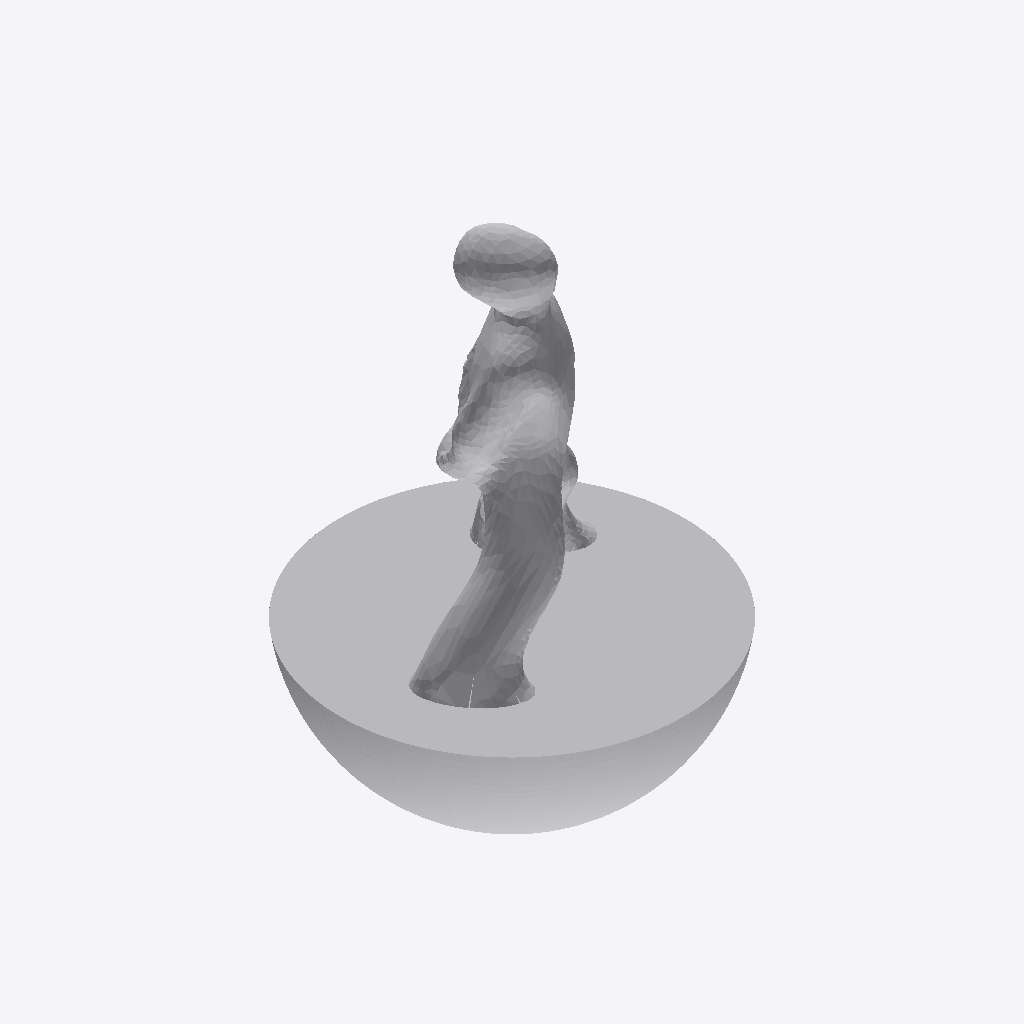
Isometric view of an IFC building model (IFC-SPF (STEP), schema IFC2X3, length unit metre), seen from the south-west, elements coloured by IFC class: 1 other element (light grey).
Extent 2.5 m × 2.5 m × 3.4 m (x, y, z). Elements (1): 1 IfcBuildingElementPart.

HEADER;
FILE_DESCRIPTION(('IFC 2x3 Building Model'),'2;1');
FILE_NAME('C:\\Users\\IG_EQUIPO1\\AppData\\Local\\Packages\\48598BIMMars.313206BE35C60_69nt','',(''),(''),'','','');
FILE_SCHEMA(('IFC2X3'));
ENDSEC;
DATA;
#35467=IFCPROJECT('075TokfHH7GRe9j4HME9Re',$,'Port De Barcelona','',$,$,$,(#11),#35468);
#1=IFCSITE('1Gnd70zVfAo9AtSEki6a2A',$,'Port De Barcelona',$,$,#2,$,$,.ELEMENT.,(-37,-45,0,0),(144,58,1,200000),0.0,'',$);
#7=IFCBUILDINGELEMENTPART('2$XZHKLNTApeOfG0VfAZot',$,'APBCN-URB-MON-Monumento_Miraestels_LOD3','',$,#8,#9,$);
ENDSEC;
